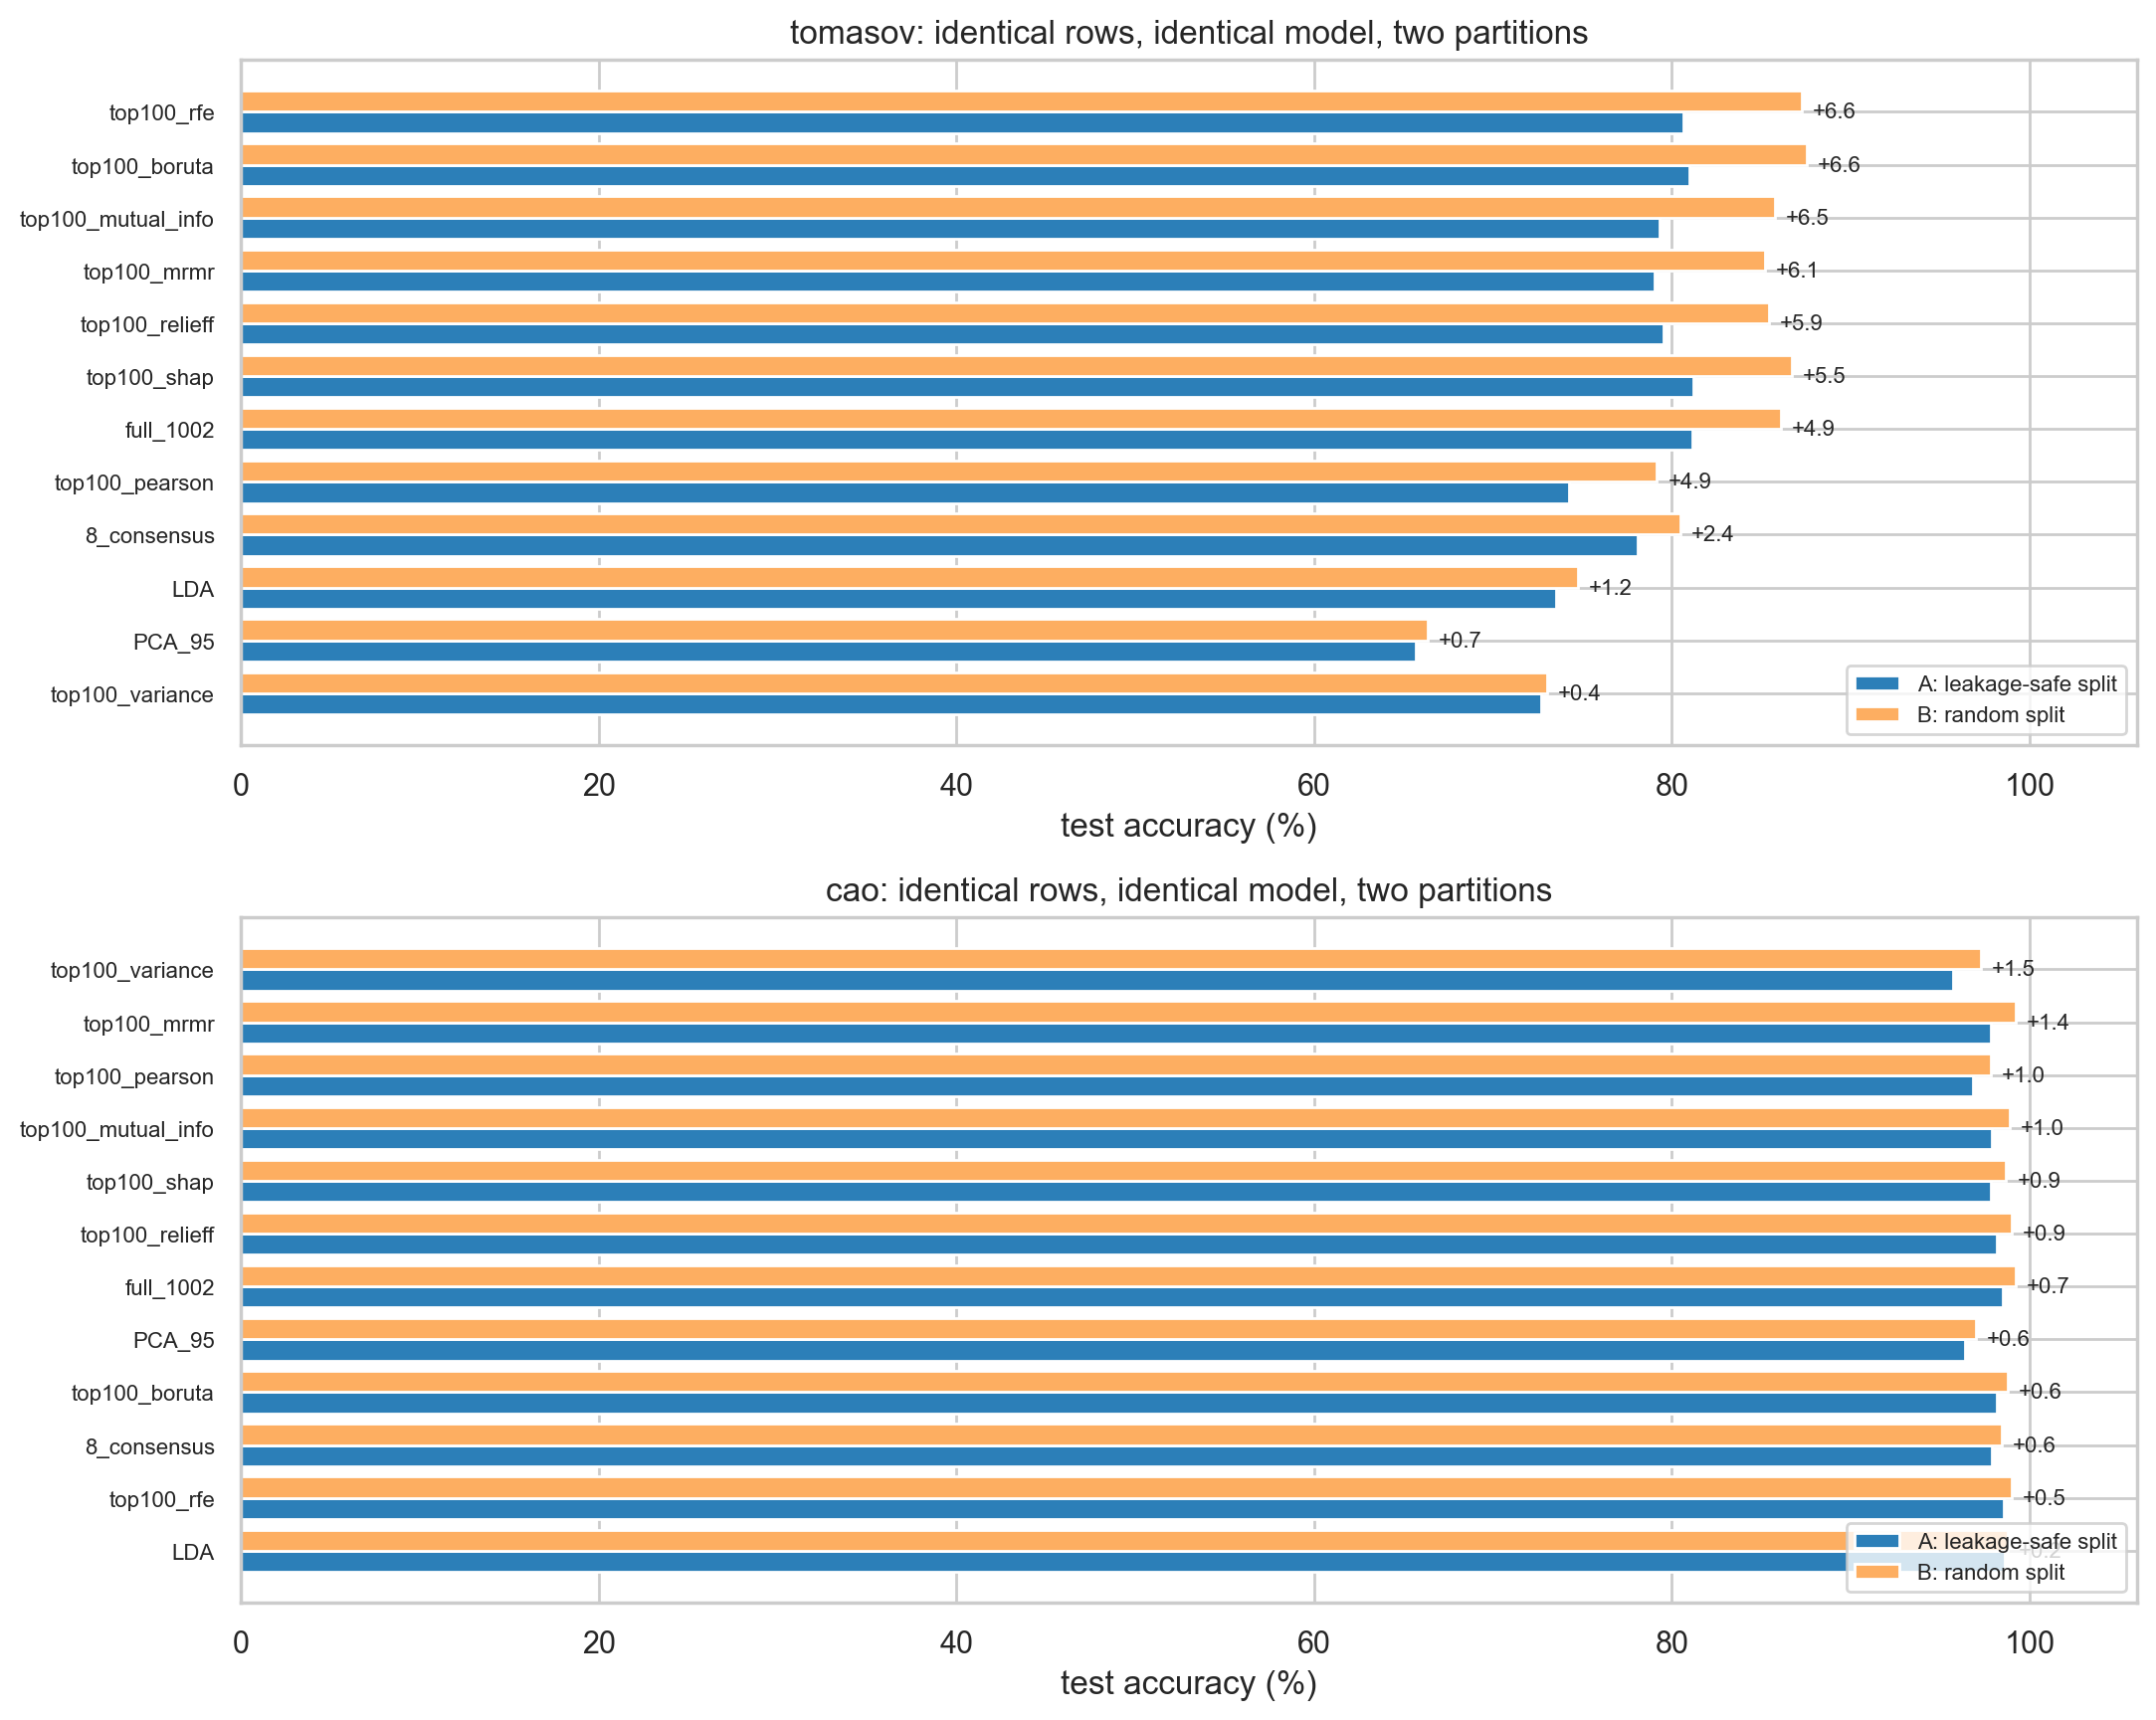

The table this chart was drawn from, first rows:
dataset, config, acc_A_blocked, acc_B_random, f1_A_blocked, f1_B_random, acc_inflation_pp, f1_inflation_pp
cao, top100_variance, 95.73, 97.28, 95.35, 97.22, 1.55, 1.87
cao, top100_mrmr, 97.84, 99.22, 97.66, 99.19, 1.39, 1.53
cao, top100_pearson, 96.84, 97.86, 96.27, 97.82, 1.02, 1.55
cao, top100_mutual_info, 97.89, 98.9, 97.6, 98.85, 1.01, 1.25
cao, top100_shap, 97.84, 98.7, 97.62, 98.67, 0.87, 1.04
cao, top100_relieff, 98.17, 99.03, 97.93, 99.01, 0.86, 1.08
cao, full_1002, 98.5, 99.22, 98.24, 99.21, 0.72, 0.97
cao, PCA_95, 96.39, 97.02, 95.46, 97.03, 0.62, 1.58
cao, top100_boruta, 98.17, 98.77, 98.06, 98.73, 0.6, 0.67
cao, 8_consensus, 97.89, 98.44, 97.54, 98.4, 0.55, 0.87
cao, top100_rfe, 98.56, 99.03, 98.34, 98.99, 0.47, 0.65
cao, LDA, 98.61, 98.77, 98.18, 98.76, 0.16, 0.58
tomasov, top100_rfe, 80.68, 87.25, 76.08, 88.89, 6.57, 12.81
tomasov, top100_boruta, 80.97, 87.53, 77.01, 89.11, 6.56, 12.1
tomasov, top100_mutual_info, 79.3, 85.78, 74.23, 87.57, 6.48, 13.34
tomasov, top100_mrmr, 79.05, 85.19, 73.78, 87, 6.14, 13.22
tomasov, top100_relieff, 79.55, 85.42, 75.03, 87.14, 5.87, 12.11
tomasov, top100_shap, 81.22, 86.73, 76.81, 88.27, 5.51, 11.45
tomasov, full_1002, 81.16, 86.11, 76.91, 87.58, 4.95, 10.67
tomasov, top100_pearson, 74.25, 79.18, 67.95, 80.13, 4.93, 12.18
tomasov, 8_consensus, 78.08, 80.47, 74.89, 81.94, 2.38, 7.06
tomasov, LDA, 73.5, 74.75, 72.73, 77, 1.25, 4.27
tomasov, PCA_95, 65.67, 66.37, 63.8, 67.91, 0.71, 4.11
tomasov, top100_variance, 72.69, 73.05, 68.35, 73.04, 0.36, 4.69
